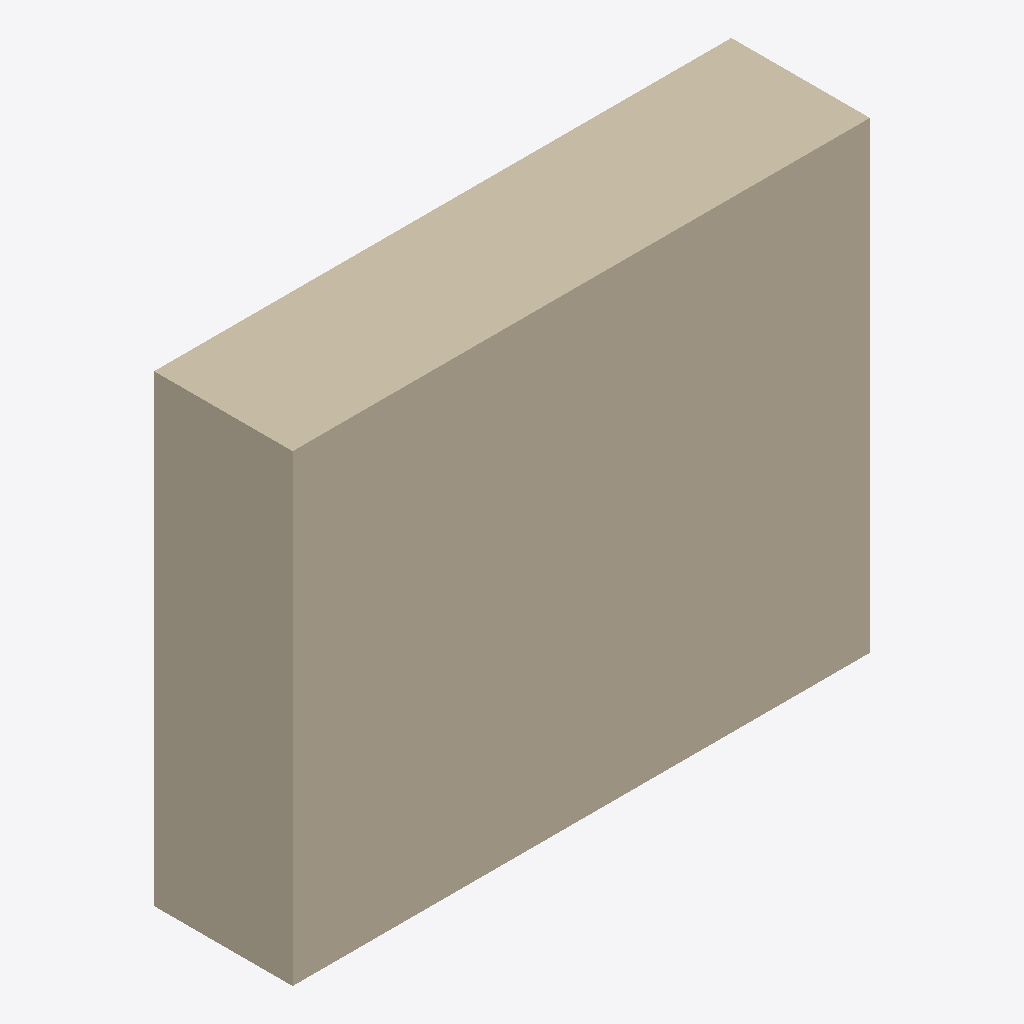
Isometric view of an IFC building model (IFC-SPF (STEP), schema IFC4, length unit metre), seen from the south-west, elements coloured by IFC class: 1 wall (beige).
Extent 0.500 m × 0.120 m × 0.401 m (x, y, z). Elements (1): 1 IfcWall.

HEADER;
FILE_DESCRIPTION(('ViewDefinition[DesignTransferView]'),'2;1');
FILE_NAME('/dev/null','2026-11-13T14:31:08+08:00',(''),(''),'IfcOpenShell 0.8.4','IfcOpenShell 0.8.4','Nobody');
FILE_SCHEMA(('IFC4'));
ENDSEC;
DATA;
#1=IFCPROJECT('06Hrg71jPToRbT4AOEwdBy',$,'WorldState assisted wall patch',$,$,$,$,(#10,#15),#5);
#17=IFCSITE('28bipkC0DPQw62B0FyslqQ',$,'Site',$,$,$,$,$,$,$,$,$,$,$);
#18=IFCBUILDING('2oo$wo__5TyQT1ikL6smWh',$,'WorldState assisted wall patch',$,$,$,$,$,$,$,$,$);
#19=IFCBUILDINGSTOREY('0jZ3bzCTbNue4SruL60Erl',$,'Ground level',$,$,$,$,$,$,$);
#23=IFCWALL('27dj0KkHfVKfCo5Vu6Zcj6',$,'wall-patch-1',$,$,#53,#39,$,$);
ENDSEC;
